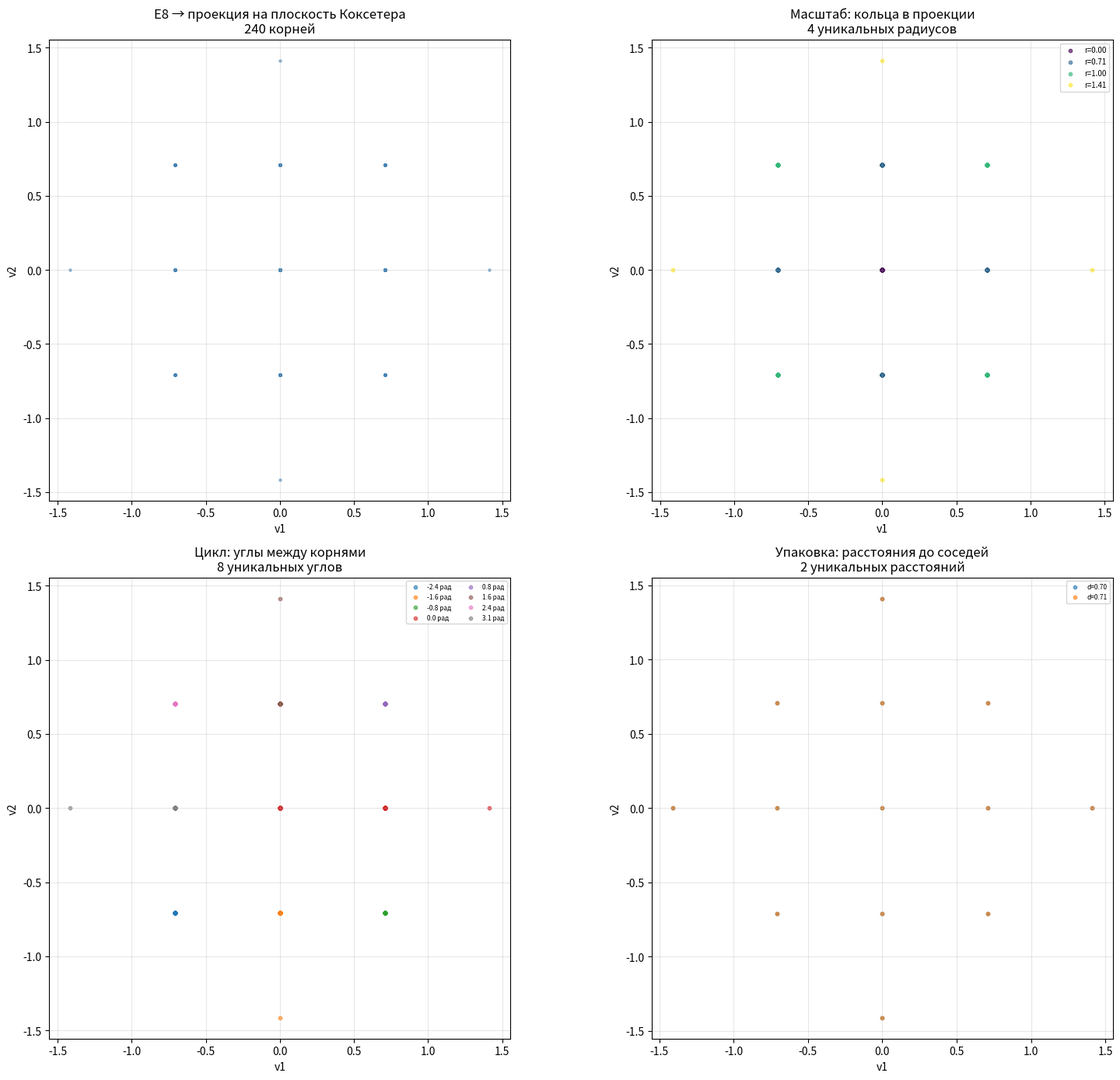

This chart was generated by the following Python code:
import numpy as np
import matplotlib.pyplot as plt
from itertools import combinations
from scipy.spatial import distance_matrix

# ============================================================
# 1. Корни E8
# ============================================================
def e8_roots():
    roots = []
    for i, j in combinations(range(8), 2):
        for s1 in [1, -1]:
            for s2 in [1, -1]:
                r = np.zeros(8)
                r[i] = s1
                r[j] = s2
                roots.append(r)
    for signs in range(256):
        bits = [(signs >> k) & 1 for k in range(8)]
        if sum(bits) % 2 == 0:
            r = np.array([(-1 if b else 1) / 2 for b in bits])
            roots.append(r)
    return np.array(roots)

roots = e8_roots()
print(f"Корней E8: {len(roots)}")

# ============================================================
# 2. Проекция на плоскость Коксетера
# ============================================================
axis = np.ones(8) / np.sqrt(8)

def build_plane_basis(axis):
    v1 = np.array([1, -1, 0, 0, 0, 0, 0, 0], dtype=float)
    v1 = v1 - np.dot(v1, axis) * axis
    v1 = v1 / np.linalg.norm(v1)
    v2 = np.array([0, 0, 1, -1, 0, 0, 0, 0], dtype=float)
    v2 = v2 - np.dot(v2, axis) * axis - np.dot(v2, v1) * v1
    v2 = v2 / np.linalg.norm(v2)
    return v1, v2

v1, v2 = build_plane_basis(axis)
proj = np.array([[np.dot(r, v1), np.dot(r, v2)] for r in roots])
print(f"Проекция: {proj.shape}")

# ============================================================
# 3. Визуализация
# ============================================================
fig, axes = plt.subplots(2, 2, figsize=(16, 14))

# --- График 1: Все корни E8 в проекции ---
ax = axes[0, 0]
ax.scatter(proj[:, 0], proj[:, 1], s=5, alpha=0.5, c='steelblue')
ax.set_title("E8 → проекция на плоскость Коксетера\n240 корней")
ax.set_xlabel("v1")
ax.set_ylabel("v2")
ax.set_aspect('equal')
ax.grid(alpha=0.3)

# --- График 2: Кольца (масштаб, Φ) ---
ax = axes[0, 1]
radii = np.linalg.norm(proj, axis=1)
unique_radii = np.unique(np.round(radii, 2))
colors = plt.cm.viridis(np.linspace(0, 1, len(unique_radii)))
for i, r in enumerate(unique_radii):
    mask = np.abs(radii - r) < 0.1
    ax.scatter(proj[mask, 0], proj[mask, 1], s=10, alpha=0.6,
               color=colors[i], label=f'r={r:.2f}')
ax.set_title(f"Масштаб: кольца в проекции\n{len(unique_radii)} уникальных радиусов")
ax.set_xlabel("v1")
ax.set_ylabel("v2")
ax.set_aspect('equal')
ax.legend(fontsize=7, loc='upper right')
ax.grid(alpha=0.3)

# --- График 3: Углы (цикл, π) ---
ax = axes[1, 0]
angles = np.arctan2(proj[:, 1], proj[:, 0])
unique_angles = np.unique(np.round(angles, 1))
for i, a in enumerate(unique_angles):
    mask = np.abs(angles - a) < 0.1
    ax.scatter(proj[mask, 0], proj[mask, 1], s=10, alpha=0.6,
               label=f'{a:.1f} рад')
ax.set_title(f"Цикл: углы между корнями\n{len(unique_angles)} уникальных углов")
ax.set_xlabel("v1")
ax.set_ylabel("v2")
ax.set_aspect('equal')
ax.legend(fontsize=6, loc='upper right', ncol=2)
ax.grid(alpha=0.3)

# --- График 4: Упаковка (√3) ---
ax = axes[1, 1]
unique_proj = np.unique(np.round(proj, 2), axis=0)
dm = distance_matrix(unique_proj, unique_proj)
dm[dm == 0] = np.inf
min_dists = dm.min(axis=1)
unique_dists = np.unique(np.round(min_dists, 2))
for i, d in enumerate(unique_dists):
    mask = np.abs(min_dists - d) < 0.1
    ax.scatter(unique_proj[mask, 0], unique_proj[mask, 1], s=10, alpha=0.6,
               label=f'd={d:.2f}')
ax.set_title(f"Упаковка: расстояния до соседей\n{len(unique_dists)} уникальных расстояний")
ax.set_xlabel("v1")
ax.set_ylabel("v2")
ax.set_aspect('equal')
ax.legend(fontsize=6, loc='upper right')
ax.grid(alpha=0.3)

plt.tight_layout()
plt.savefig('e8_triada.png', dpi=150, bbox_inches='tight')
plt.show()

# ============================================================
# 4. Числа
# ============================================================
print("\n" + "=" * 60)
print("ЧИСЛА:")
print("=" * 60)
print(f"\n[1] МАСШТАБ (Φ)")
print(f"    Радиусы: {unique_radii[:10]}")
if len(unique_radii) >= 2:
    ratios = unique_radii[1:] / unique_radii[:-1]
    print(f"    Отношения: {np.round(ratios[:5], 4)}")
    print(f"    Φ = {(1+np.sqrt(5))/2:.4f}")

print(f"\n[2] ЦИКЛ (π)")
print(f"    Углы (рад): {unique_angles[:10]}")
for denom in [3, 4, 5]:
    target = np.pi / denom
    close = np.any(np.abs(unique_angles - target) < 0.2)
    print(f"    π/{denom} = {target:.4f}: {'ЕСТЬ' if close else 'НЕТ'}")

print(f"\n[3] УПАКОВКА (√3)")
print(f"    Расстояния: {unique_dists[:10]}")
if len(unique_dists) >= 2:
    ratios = unique_dists[1:] / unique_dists[:-1]
    print(f"    Отношения: {np.round(ratios[:5], 4)}")
    print(f"    √3 = {np.sqrt(3):.4f}")
